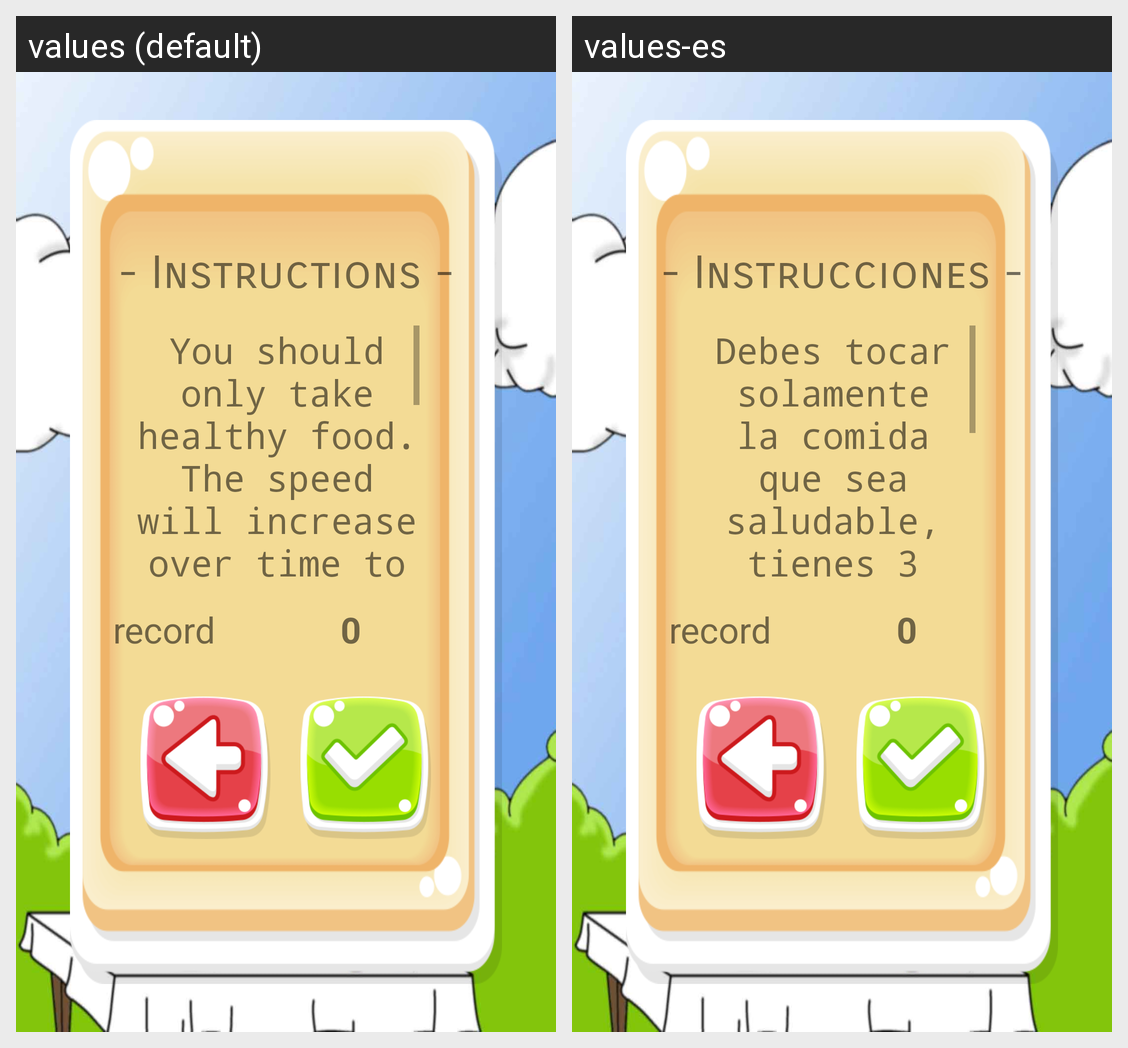

Translations of the strings shown on this Android screen, per locale in the grid:
Android screen res/layout/activity_main_comida_cae.xml rendered under 2 locales, left to right: values (default), values-es. Device: Nexus 5 (rendered at 1080×1920; each locale shown at half size, 540×960, under a caption strip naming it); theme AppTheme.
Strings drawn on this screen, with the default value and each locale's value (text and hints the layout hard-codes, and strings that could not be matched under every locale, appear in the picture but are not listed):

instrucciones_juego
  values: - Instructions -
  values-es: - Instrucciones -

inst_comidaCae
  values: You should only take healthy food. The speed will increase over time to make the game harder.
       You have 3 lives, if you take unhealthy food or a healthy food pass the line you will loose one life. Good luck!
  values-es: Debes tocar solamente la comida que sea saludable, tienes 3 vidas si coges una comida no saludable o se escapa una saludable ¡Perderas una vida!

recordUnirComida
  values: record
  values-es: record
